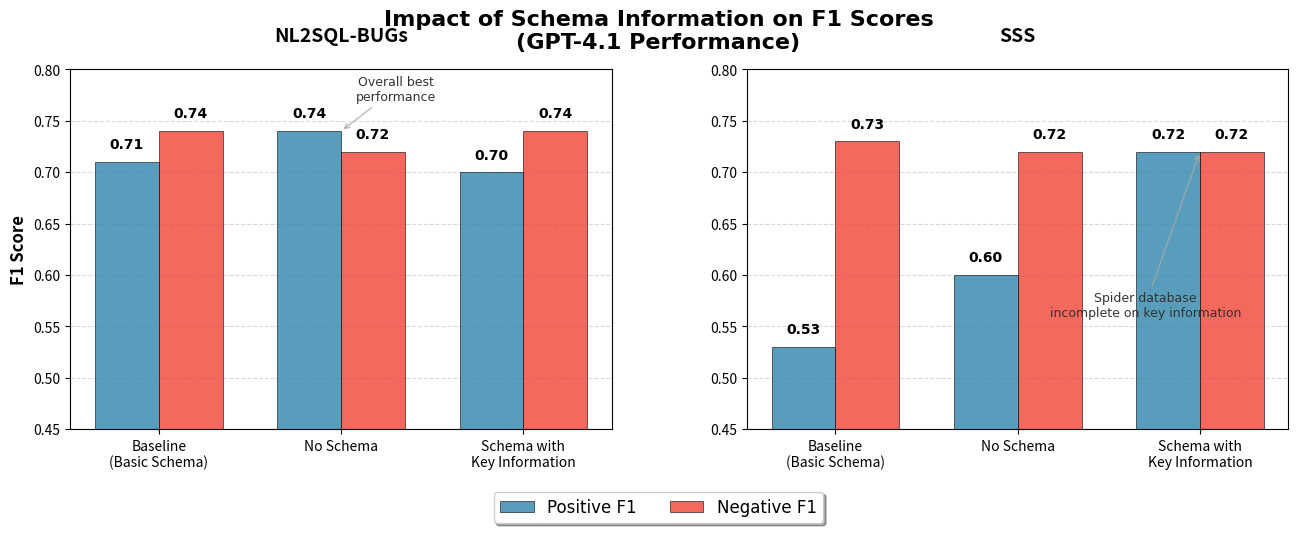

Source code (Python):
import matplotlib.pyplot as plt
import numpy as np
import pandas as pd

# ===== 1. 数据 =====
schema_types = ["Baseline\n(Basic Schema)", "No Schema", "Schema with\nKey Information"]
datasets = ["NL2SQL-BUGs", "SSS"]

# F1数据 (用于图表)
pos_f1 = [
    [0.71, 0.74, 0.70],  # NL2SQL-BUGs
    [0.53, 0.60, 0.72],  # SSS
]
neg_f1 = [
    [0.74, 0.72, 0.74],  # NL2SQL-BUGs
    [0.73, 0.72, 0.72],  # SSS
]

# Precision & Recall数据 (用于表格)
pos_precision = [
    [0.68, 0.72, 0.67],  # NL2SQL-BUGs (请替换为真实值)
    [0.51, 0.58, 0.70],  # SSS
]
neg_precision = [
    [0.76, 0.74, 0.76],  # NL2SQL-BUGs
    [0.75, 0.74, 0.74],  # SSS
]

pos_recall = [
    [0.74, 0.76, 0.73],  # NL2SQL-BUGs (请替换为真实值)
    [0.55, 0.62, 0.74],  # SSS
]
neg_recall = [
    [0.72, 0.70, 0.72],  # NL2SQL-BUGs
    [0.71, 0.70, 0.70],  # SSS
]

# ===== 2. 创建F1图表 (保持原有设计) =====
fig, axes = plt.subplots(1, 2, figsize=(14, 6))
plt.rcParams.update({'font.family': 'Arial', 'font.size': 11})

# 设置颜色
colors_pos = '#2E86AB'  # 深蓝色
colors_neg = '#F24236'  # 红色

bar_width = 0.35
x = np.arange(len(schema_types))

for i, ax in enumerate(axes):
    # 绘制柱状图
    bars_pos = ax.bar(x - bar_width/2, pos_f1[i], bar_width, 
                      label="Positive F1", color=colors_pos, 
                      alpha=0.8, edgecolor='black', linewidth=0.5)
    bars_neg = ax.bar(x + bar_width/2, neg_f1[i], bar_width, 
                      label="Negative F1", color=colors_neg, 
                      alpha=0.8, edgecolor='black', linewidth=0.5)

    # 添加数值标注
    for j, (pos_val, neg_val) in enumerate(zip(pos_f1[i], neg_f1[i])):
        ax.text(x[j] - bar_width/2, pos_val + 0.01, f"{pos_val:.2f}", 
                ha='center', va='bottom', fontsize=10, fontweight='bold')
        ax.text(x[j] + bar_width/2, neg_val + 0.01, f"{neg_val:.2f}", 
                ha='center', va='bottom', fontsize=10, fontweight='bold')

    # 设置坐标轴
    ax.set_xticks(x)
    ax.set_xticklabels(schema_types, fontsize=10, ha='center')
    ax.set_ylim(0.45, 0.80)
    
    if i == 0:
        ax.set_ylabel("F1 Score", fontsize=12, fontweight='bold')
    
    ax.set_title(f"{datasets[i]}", fontsize=14, fontweight='bold', pad=20)
    ax.grid(axis='y', linestyle='--', alpha=0.3, color='gray')
    ax.set_axisbelow(True)
    ax.set_facecolor('white')

# 添加注释
axes[0].annotate('Overall best\nperformance', 
                xy=(1, 0.74), xytext=(1.3, 0.77),
                arrowprops=dict(arrowstyle='->', color='darkgray', alpha=0.8),
                fontsize=9, ha='center', color='#333333')

axes[1].annotate('Spider database\nincomplete on key information', 
                xy=(2, 0.72), xytext=(1.7, 0.56),
                arrowprops=dict(arrowstyle='->', color='darkgray', alpha=0.8),
                fontsize=9, ha='center', color='#333333')

# 图例
handles, labels = axes[0].get_legend_handles_labels()
fig.legend(handles, labels, loc='lower center', bbox_to_anchor=(0.5, 0.08),
           ncol=2, frameon=True, fancybox=True, shadow=True, fontsize=12)

# 标题
fig.suptitle("Impact of Schema Information on F1 Scores\n(GPT-4.1 Performance)", 
            fontsize=16, fontweight='bold', y=0.95)

plt.subplots_adjust(left=0.08, right=0.95, top=0.85, bottom=0.25, wspace=0.25)
plt.savefig("f1_schema_comparison.png", dpi=300, bbox_inches='tight', 
            facecolor='white', edgecolor='none')
plt.show()

# ===== 3. 创建Precision & Recall表格 =====
print("\n" + "="*80)
print("PRECISION & RECALL DETAILED BREAKDOWN")
print("="*80)

# 创建表格数据
table_data = []
schema_labels = ["Baseline (Basic Schema)", "No Schema", "Schema with Key Information"]

for dataset_idx, dataset_name in enumerate(datasets):
    print(f"\n📊 {dataset_name.upper()}")
    print("-" * 60)
    
    # 表头
    print(f"{'Schema Type':<25} {'Pos P':<8} {'Pos R':<8} {'Neg P':<8} {'Neg R':<8}")
    print("-" * 60)
    
    # 数据行
    for schema_idx, schema_name in enumerate(schema_labels):
        pos_p = pos_precision[dataset_idx][schema_idx]
        pos_r = pos_recall[dataset_idx][schema_idx]
        neg_p = neg_precision[dataset_idx][schema_idx]
        neg_r = neg_recall[dataset_idx][schema_idx]
        
        # 截断长标签用于显示
        display_name = schema_name[:23] + ".." if len(schema_name) > 25 else schema_name
        
        print(f"{display_name:<25} {pos_p:<8.2f} {pos_r:<8.2f} {neg_p:<8.2f} {neg_r:<8.2f}")

# ===== 4. 创建LaTeX表格格式 (论文用) =====
print(f"\n\n{'='*80}")
print("LATEX TABLE FORMAT (Copy to your thesis)")
print("="*80)

print("""
\\begin{table}[htbp]
\\centering
\\caption{Precision and Recall Breakdown by Schema Type}
\\label{tab:precision_recall}
\\begin{tabular}{lccccc}
\\toprule
\\textbf{Dataset} & \\textbf{Schema Type} & \\textbf{Pos P} & \\textbf{Pos R} & \\textbf{Neg P} & \\textbf{Neg R} \\\\
\\midrule""")

for dataset_idx, dataset_name in enumerate(datasets):
    for schema_idx, schema_name in enumerate(schema_labels):
        pos_p = pos_precision[dataset_idx][schema_idx]
        pos_r = pos_recall[dataset_idx][schema_idx]
        neg_p = neg_precision[dataset_idx][schema_idx]
        neg_r = neg_recall[dataset_idx][schema_idx]
        
        # 简化Schema名称用于LaTeX
        latex_schema_names = ["Baseline", "No Schema", "Schema w/ Key"]
        latex_schema = latex_schema_names[schema_idx]
        
        if schema_idx == 0:  # 第一行显示数据集名称
            print(f"\\multirow{{3}}{{*}}{{{dataset_name}}} & {latex_schema} & {pos_p:.2f} & {pos_r:.2f} & {neg_p:.2f} & {neg_r:.2f} \\\\")
        else:
            print(f"& {latex_schema} & {pos_p:.2f} & {pos_r:.2f} & {neg_p:.2f} & {neg_r:.2f} \\\\")
    
    if dataset_idx < len(datasets) - 1:  # 添加分隔线
        print("\\midrule")

print("""\\bottomrule
\\end{tabular}
\\end{table}
""")

# ===== 5. 主要发现摘要 =====
print(f"\n{'='*80}")
print("KEY INSIGHTS FROM PRECISION & RECALL")
print("="*80)

print("\n🔍 ANALYSIS POINTS TO DISCUSS:")
print("1. F1 improvements mainly driven by Precision or Recall?")
print("2. Different patterns between Positive and Negative classes")
print("3. Schema impact varies by dataset characteristics")
print("4. Trade-offs between Precision and Recall")

print("\n📝 RECOMMENDED DISCUSSION:")
print("• In NL2SQL-BUGs: [Analyze your P/R patterns]")
print("• In SSS: [Analyze your P/R patterns]") 
print("• Schema effects on different aspects of model performance")

print(f"\n{'='*80}")
print("✅ COMPLETED: F1 visualization + P/R tables ready for thesis!")
print("="*80)
